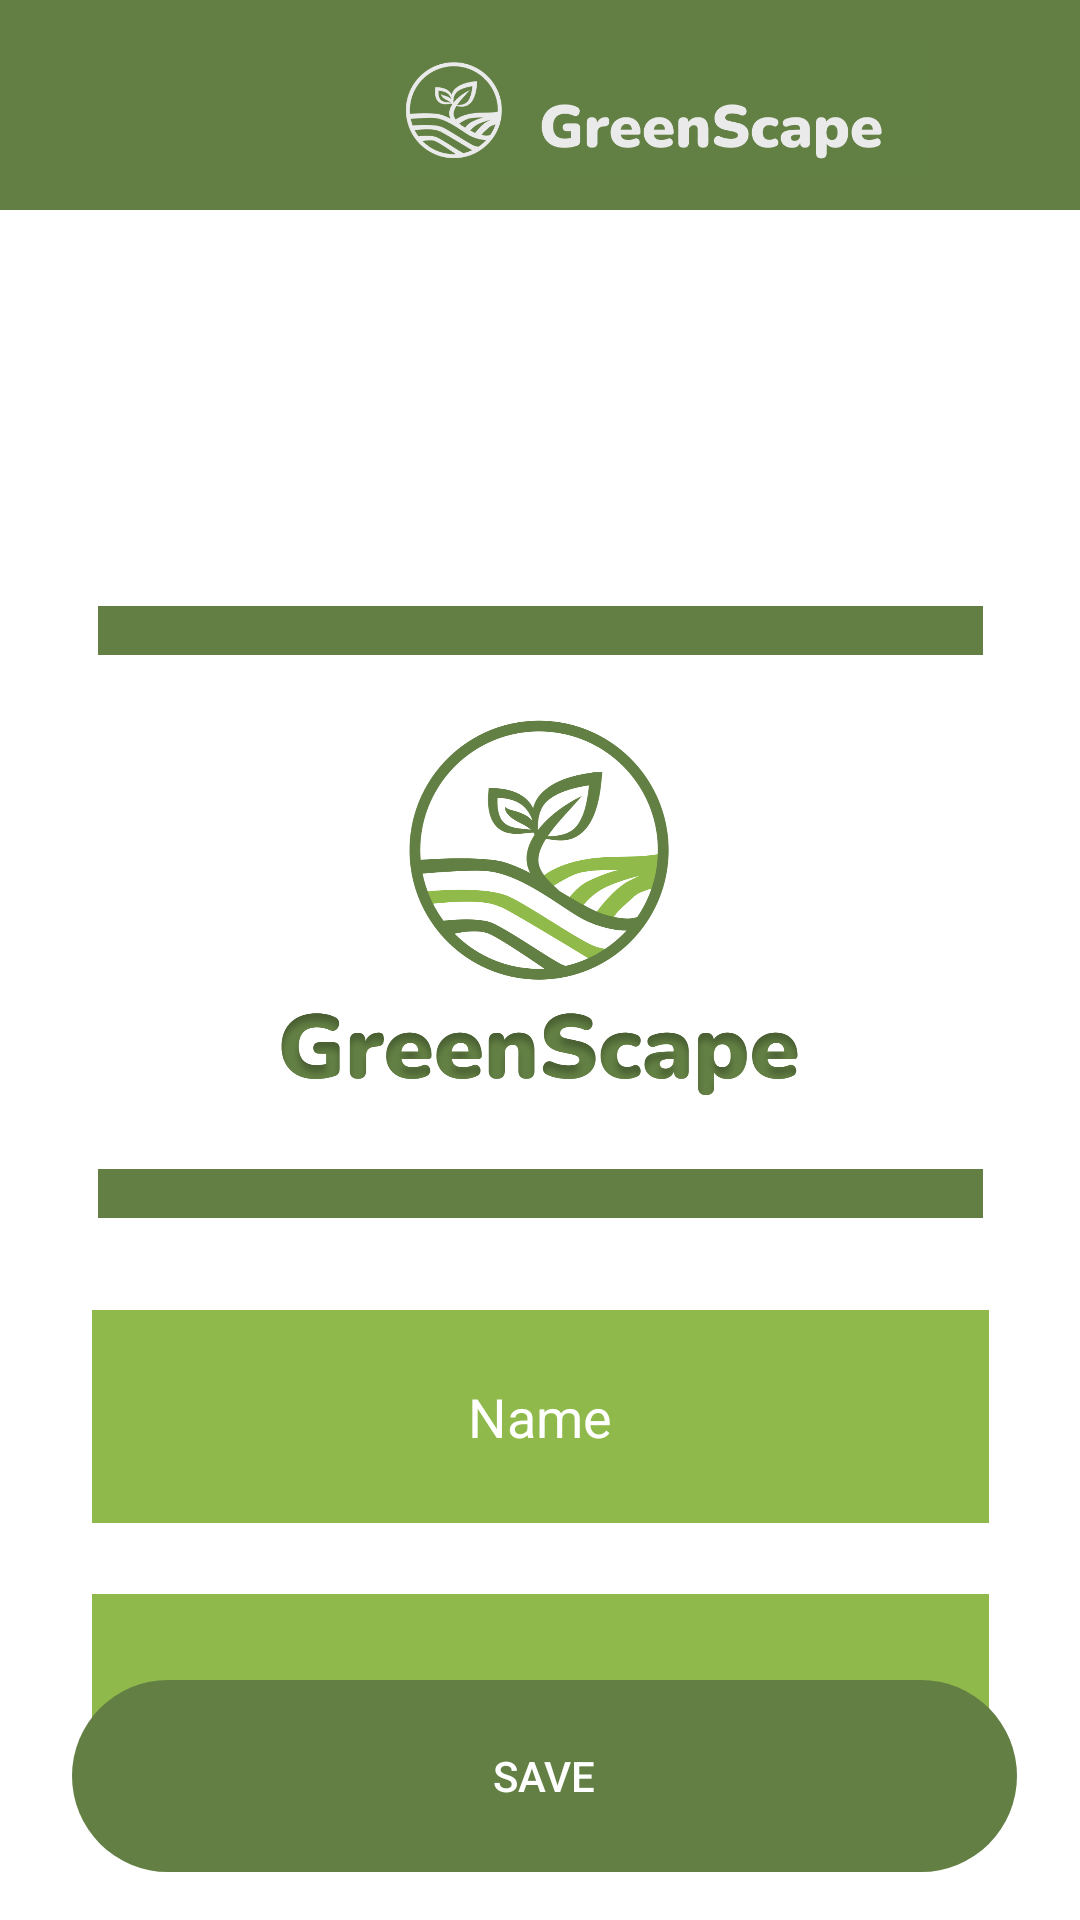

This screen was rendered from an Android layout file. Write that file and the resources it references.
<!-- AndroidManifest.xml: application theme Theme.GreenScape -->
<!-- res/layout/activity_order_info_user.xml -->
<?xml version="1.0" encoding="utf-8"?>
<androidx.constraintlayout.widget.ConstraintLayout xmlns:android="http://schemas.android.com/apk/res/android"
    xmlns:app="http://schemas.android.com/apk/res-auto"
    xmlns:tools="http://schemas.android.com/tools"
    android:id="@+id/main"
    android:layout_width="match_parent"
    android:layout_height="match_parent"
    android:background="@color/white"
    tools:context=".OrderInfoUser">


    <androidx.constraintlayout.widget.ConstraintLayout
        android:id="@+id/twoRow"
        android:layout_width="390dp"
        android:layout_height="317dp"

        android:layout_marginTop="76dp"
        android:paddingTop="10sp"
        app:layout_constraintEnd_toEndOf="parent"
        app:layout_constraintHorizontal_bias="0.523"
        app:layout_constraintStart_toStartOf="parent"
        app:layout_constraintTop_toBottomOf="@+id/imageView15">

        <ImageView
            android:id="@+id/imageView"
            android:layout_width="295dp"
            android:layout_height="204dp"

            android:background="#637F44"

            app:layout_constraintBottom_toBottomOf="parent"

            app:layout_constraintEnd_toEndOf="parent"
            app:layout_constraintHorizontal_bias="0.505"
            app:layout_constraintStart_toStartOf="@+id/twoRow"
            app:layout_constraintTop_toTopOf="parent"
            app:layout_constraintVertical_bias="0.446"
            app:srcCompat="@drawable/lllogoo" />
    </androidx.constraintlayout.widget.ConstraintLayout>

    <androidx.constraintlayout.widget.ConstraintLayout
        android:id="@+id/firstoRow"
        android:layout_width="381dp"
        android:layout_height="199dp"

        android:paddingTop="10sp"
        app:layout_constraintBottom_toTopOf="@+id/btnSave"
        app:layout_constraintEnd_toEndOf="parent"
        app:layout_constraintHorizontal_bias="0.509"
        app:layout_constraintStart_toStartOf="parent"
        app:layout_constraintTop_toBottomOf="@+id/twoRow"
        app:layout_constraintVertical_bias="0.358">

        <com.google.android.material.textfield.TextInputEditText
            android:id="@+id/textInputName"
            android:layout_width="299dp"
            android:layout_height="71dp"

            android:background="#8FBA4B "
            android:hint="Name"
            android:textColorHint="@color/white"
            android:textAlignment="center"


            app:layout_constraintEnd_toEndOf="parent"
            app:layout_constraintStart_toStartOf="parent"
            app:layout_constraintTop_toTopOf="parent" />

        <EditText
            android:id="@+id/etNumber"
            android:layout_width="299dp"
            android:layout_height="71dp"
            android:background="#8FBA4B"
            android:ems="10"
            android:textColor="@color/white"
            android:hint="Input Numbers"

            android:inputType="numberDecimal"
            android:textAlignment="center"


            app:layout_constraintBottom_toBottomOf="parent"
            app:layout_constraintEnd_toEndOf="parent"
            app:layout_constraintStart_toStartOf="parent"
            app:layout_constraintTop_toBottomOf="@+id/textInputName"
            tools:text="@tools:sample/us_phones" />

    </androidx.constraintlayout.widget.ConstraintLayout>

    <androidx.appcompat.widget.AppCompatButton
        android:id="@+id/btnSave"
        android:layout_width="315dp"
        android:layout_height="64dp"
        android:layout_marginBottom="16dp"
        android:background="@drawable/btn3"
        android:enabled="false"
        android:text="Save"
        android:backgroundTint="#637F44"
        android:textColor="@color/white"
        app:layout_constraintBottom_toBottomOf="parent"
        app:layout_constraintEnd_toEndOf="parent"
        app:layout_constraintHorizontal_bias="0.531"
        app:layout_constraintStart_toStartOf="parent" />

    <com.google.android.material.textfield.TextInputLayout
        android:id="@+id/textInputLayout"
        android:layout_width="409dp"
        android:layout_height="wrap_content"
        app:layout_constraintEnd_toEndOf="parent"
        app:layout_constraintTop_toTopOf="parent">

    </com.google.android.material.textfield.TextInputLayout>

    <ImageView
        android:id="@+id/imageView15"
        android:layout_width="match_parent"
        android:layout_height="70dp"
        android:background="#637F44"
        app:layout_constraintEnd_toEndOf="parent"
        app:layout_constraintHorizontal_bias="0.0"
        app:layout_constraintStart_toStartOf="parent"
        app:layout_constraintTop_toTopOf="parent" />

    <ImageView
        android:id="@+id/imageView16"
        android:layout_width="278dp"
        android:layout_height="46dp"
        android:layout_marginTop="4dp"
        android:layout_marginBottom="2dp"
        app:layout_constraintBottom_toBottomOf="@+id/imageView15"
        app:layout_constraintEnd_toEndOf="@+id/imageView15"
        app:layout_constraintTop_toTopOf="parent"
        app:srcCompat="@drawable/headerrrrr" />


</androidx.constraintlayout.widget.ConstraintLayout>
<!-- resources referenced by this layout -->
<resources>
  <color name="white">#FFFFFFFF</color>
  <!-- drawable btn3 (drawable) -->
  <?xml version="1.0" encoding="utf-8"?>
  <shape android:shape="rectangle"
      xmlns:android="http://schemas.android.com/apk/res/android">
  
  <solid android:color="#868D99"/>
  <corners android:radius="999dp"/>
  </shape>
  <!-- drawable headerrrrr: png bitmap (drawable, 24300 bytes) -->
  <!-- drawable lllogoo: png bitmap (drawable, 197000 bytes) -->
  <style name="Theme.GreenScape" parent="Theme.AppCompat.Light.DarkActionBar">
          
          <item name="titleTextColor">@color/white</item>
          <item name="colorPrimary">#637F44</item>
  
      </style>
</resources>
